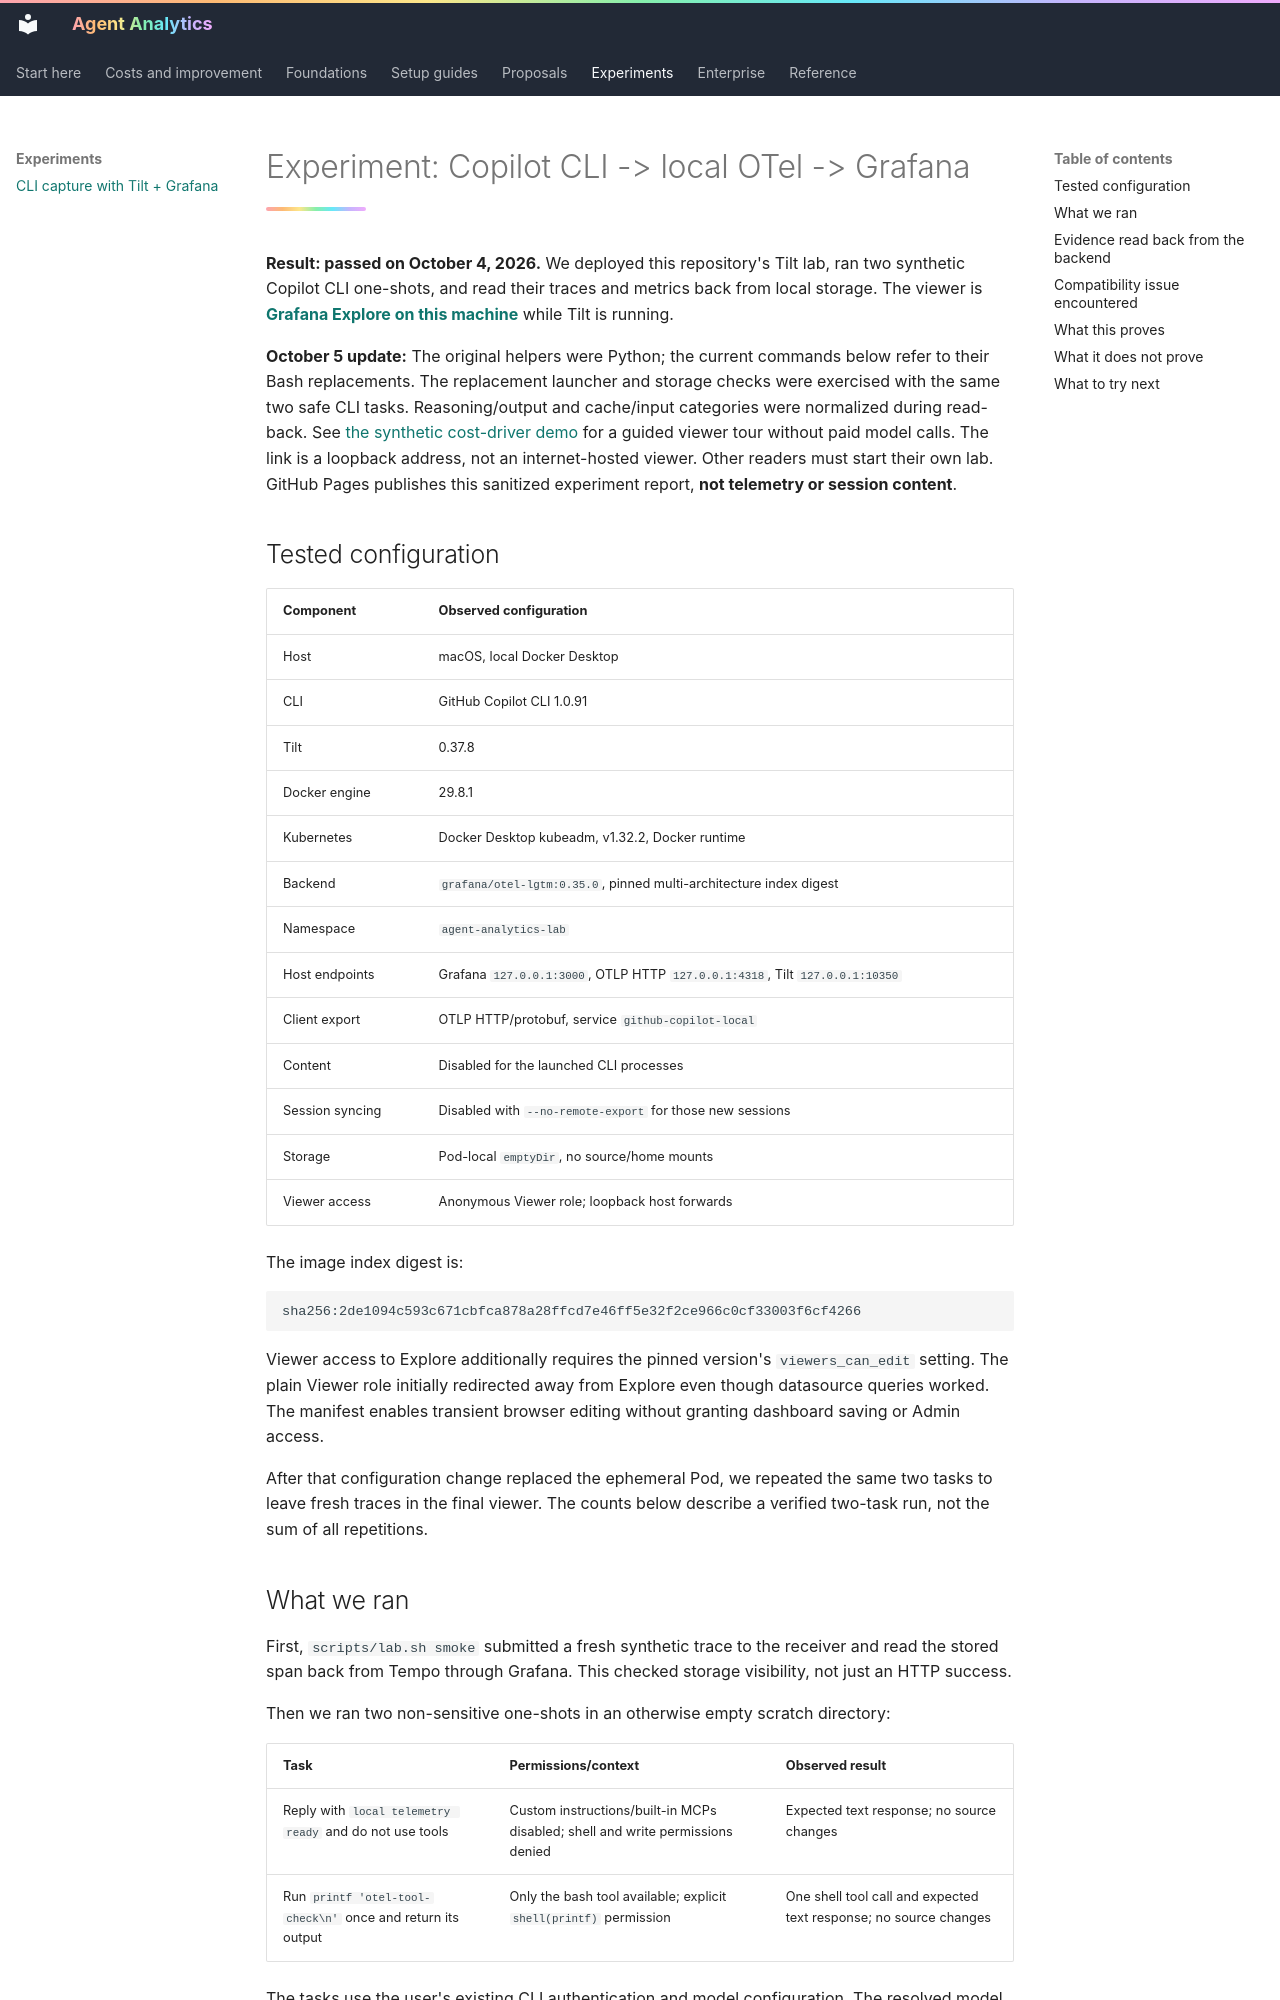

repository: titan-syndicate/agent-analytics · page: experiments/cli-local-otel/index.html · generator: mkdocs

# Experiment: Copilot CLI -> local OTel -> Grafana

**Result: passed on October 4, 2026.** We deployed this repository's Tilt lab, ran two synthetic Copilot CLI one-shots, and read their traces and metrics back from local storage. The viewer is **[Grafana Explore on this machine](http://127.0.0.1:3000/explore)** while Tilt is running.

**October 5 update:** The original helpers were Python; the current commands below refer to their Bash replacements. The replacement launcher and storage checks were exercised with the same two safe CLI tasks. Reasoning/output and cache/input categories were normalized during read-back. See [the synthetic cost-driver demo](../insights/demo.md) for a guided viewer tour without paid model calls.
The link is a loopback address, not an internet-hosted viewer. Other readers must start their own lab. GitHub Pages publishes this sanitized experiment report, **not telemetry or session content**.

## Tested configuration

| Component | Observed configuration |
| --- | --- |
| Host | macOS, local Docker Desktop |
| CLI | GitHub Copilot CLI 1.0.91 |
| Tilt | 0.37.8 |
| Docker engine | 29.8.1 |
| Kubernetes | Docker Desktop kubeadm, v1.32.2, Docker runtime |
| Backend | `grafana/otel-lgtm:0.35.0`, pinned multi-architecture index digest |
| Namespace | `agent-analytics-lab` |
| Host endpoints | Grafana `127.0.0.1:3000`, OTLP HTTP `127.0.0.1:4318`, Tilt `127.0.0.1:10350` |
| Client export | OTLP HTTP/protobuf, service `github-copilot-local` |
| Content | Disabled for the launched CLI processes |
| Session syncing | Disabled with `--no-remote-export` for those new sessions |
| Storage | Pod-local `emptyDir`, no source/home mounts |
| Viewer access | Anonymous Viewer role; loopback host forwards |

The image index digest is:

```text
sha256:2de1094c593c671cbfca878a28ffcd7e46ff5e32f2ce966c0cf33003f6cf4266
```

Viewer access to Explore additionally requires the pinned version's `viewers_can_edit` setting. The plain Viewer role initially redirected away from Explore even though datasource queries worked. The manifest enables transient browser editing without granting dashboard saving or Admin access.

After that configuration change replaced the ephemeral Pod, we repeated the same two tasks to leave fresh traces in the final viewer. The counts below describe a verified two-task run, not the sum of all repetitions.
